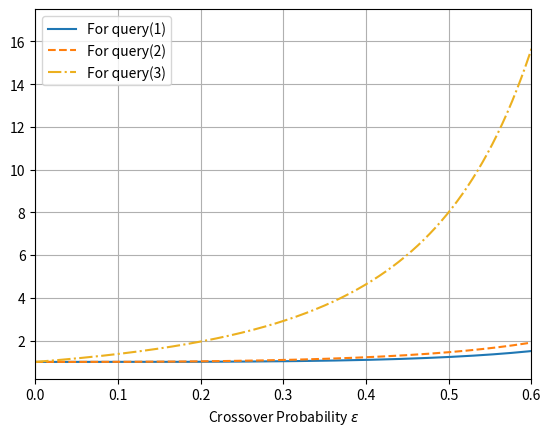

Generate this figure with matplotlib:
import math
import numpy as np
import matplotlib.pyplot as plt

def P(n, k, e):
  p = 0.0
  for i in range(k, n+1):
    p += math.comb(n, i)*e**i*(1-e)**(n-i)
  return p

nk_list = [[5, 4],
           [4, 3],
           [3, 1]]

cp = np.arange(0, 0.61, 0.001)

dep=[]

for nk in nk_list:
  d = []
  for eps in cp:
    d.append(1/(1-P(nk[0], nk[1], eps)))
  dep.append(d)


fig, ax = plt.subplots()


plt.plot(cp, dep[0], ls='-')
plt.plot(cp, dep[1], ls='--')
plt.plot(cp, dep[2], ls='-.', c='#ecb01f')

plt.legend(['For query(1)', 'For query(2)', 'For query(3)'])
plt.xlabel('Crossover Probability $\epsilon$')
plt.xlim(0, 0.6)
# plt.ylim(10**-6, 1)
# plt.yscale('log')
plt.grid(which='major')
plt.grid(which='minor', ls=':')
plt.show()